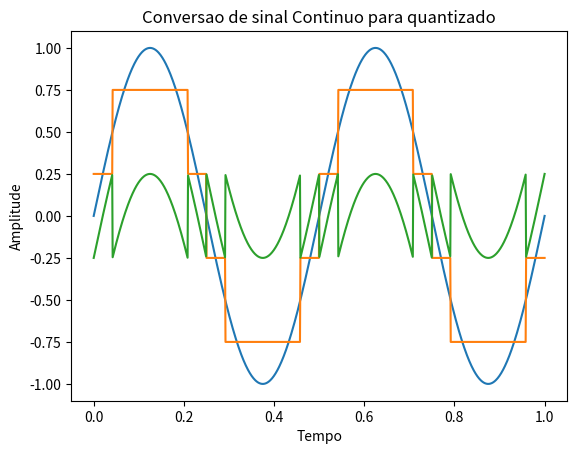

Here is the Python script that generated this plot:
# import dos modulos necessarios para rodar o script
import numpy as np
import matplotlib.pyplot as plt

# tamanho do sinal
size = 1.078

# tempo continuo
t = np.linspace(0, int(size), int(1e3))

f0 = 2.0 # frequencia do sinal
A = 1 # amplitude do sinal

Qb = 2 # bits de quantizacao
Lq = 2**Qb # niveis de quantizacao
Qs = 2*A/Lq # degrau de quantizacao

# funcao lambda para geracao do sinal que
# sera amostrado. Nesse caso uma funcao senoidal
# de frequencia f0 e amplitude A

signal = lambda t : A*np.sin(2*np.pi*f0*t)

# geracao dos sinais continuo, quantizado e de erro
signal_c = signal(t)

signal_q = np.floor(signal_c/Qs)*Qs+Qs/2 # mid-riser (even)
# signal_q = np.round(signal_c/Qs)*Qs # mid-tread (odd)
signal_e = signal_c - signal_q

# funcoes de visualizacao do sinal original, do
# sinal quantizado e do sinal de erro entre o sinal
# original e o sinal quantizado
fig = plt.figure ()
plt.plot(t, signal_c)
plt.plot(t, signal_q)
plt.plot(t, signal_e)
plt.title("Conversao de sinal Continuo para quantizado")
plt.xlabel("Tempo")
plt.ylabel("Amplitude")

plt.show()
